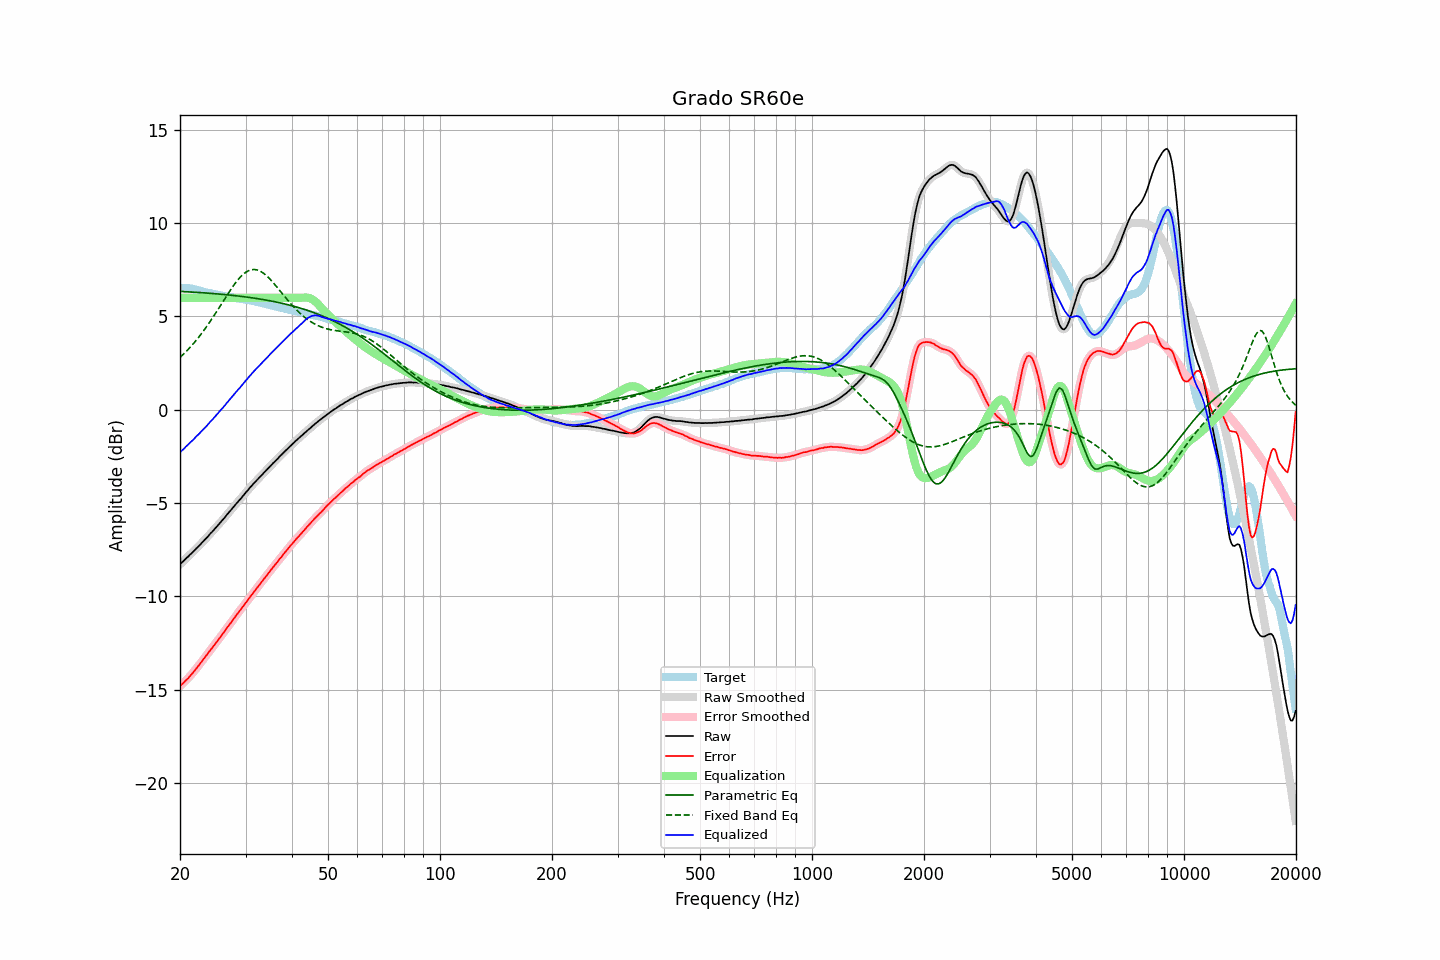

Source data for this figure (header and first rows):
frequency, raw, error, smoothed, error_smoothed, equalization, parametric_eq, fixed_band_eq, equalized_raw, equalized_smoothed, target
20.00, -8.28, -14.81, -8.28, -14.81, 6.00, 6.35, 2.81, -2.28, -2.28, 6.53
20.20, -8.19, -14.72, -8.20, -14.73, 6.00, 6.34, 2.89, -2.19, -2.20, 6.53
20.40, -8.12, -14.65, -8.12, -14.65, 6.00, 6.34, 2.97, -2.12, -2.12, 6.53
20.61, -8.03, -14.56, -8.03, -14.56, 6.00, 6.33, 3.05, -2.03, -2.03, 6.53
20.81, -7.94, -14.47, -7.95, -14.48, 6.00, 6.33, 3.14, -1.94, -1.95, 6.53
21.02, -7.87, -14.40, -7.87, -14.39, 6.00, 6.32, 3.23, -1.87, -1.87, 6.53
21.23, -7.78, -14.29, -7.79, -14.30, 6.00, 6.32, 3.32, -1.78, -1.79, 6.51
21.44, -7.70, -14.20, -7.70, -14.20, 6.00, 6.31, 3.42, -1.70, -1.70, 6.50
21.66, -7.62, -14.10, -7.62, -14.09, 6.00, 6.31, 3.51, -1.62, -1.62, 6.48
21.87, -7.53, -13.99, -7.53, -13.99, 6.00, 6.30, 3.61, -1.53, -1.53, 6.45
22.09, -7.44, -13.89, -7.45, -13.88, 6.00, 6.30, 3.72, -1.44, -1.45, 6.44
22.31, -7.36, -13.77, -7.36, -13.78, 6.00, 6.29, 3.82, -1.36, -1.36, 6.41
22.54, -7.27, -13.67, -7.27, -13.67, 6.00, 6.28, 3.93, -1.27, -1.27, 6.39
22.76, -7.18, -13.55, -7.18, -13.55, 6.00, 6.28, 4.04, -1.18, -1.18, 6.37
22.99, -7.09, -13.43, -7.09, -13.43, 6.00, 6.27, 4.16, -1.09, -1.09, 6.34
23.22, -7.00, -13.31, -7.00, -13.32, 6.00, 6.27, 4.27, -1.00, -1.00, 6.31
23.45, -6.91, -13.20, -6.91, -13.21, 6.00, 6.26, 4.39, -0.91, -0.91, 6.29
23.69, -6.82, -13.10, -6.82, -13.09, 6.00, 6.25, 4.51, -0.82, -0.82, 6.28
23.92, -6.72, -12.98, -6.72, -12.98, 6.00, 6.25, 4.64, -0.72, -0.72, 6.26
24.16, -6.62, -12.87, -6.63, -12.87, 6.00, 6.24, 4.77, -0.62, -0.63, 6.25
24.40, -6.54, -12.77, -6.53, -12.76, 6.00, 6.23, 4.89, -0.54, -0.53, 6.23
24.65, -6.44, -12.65, -6.44, -12.65, 6.00, 6.23, 5.02, -0.44, -0.44, 6.21
24.89, -6.34, -12.53, -6.35, -12.53, 6.00, 6.22, 5.16, -0.34, -0.35, 6.18
25.14, -6.25, -12.43, -6.25, -12.42, 6.00, 6.21, 5.29, -0.25, -0.25, 6.17
25.39, -6.15, -12.30, -6.15, -12.31, 6.00, 6.21, 5.43, -0.15, -0.15, 6.15
25.65, -6.05, -12.20, -6.05, -12.19, 6.00, 6.20, 5.56, -0.05, -0.05, 6.14
25.91, -5.95, -12.07, -5.95, -12.07, 6.00, 6.19, 5.70, 0.05, 0.05, 6.11
26.16, -5.85, -11.95, -5.85, -11.95, 6.00, 6.18, 5.84, 0.15, 0.15, 6.10
26.43, -5.75, -11.84, -5.75, -11.83, 6.00, 6.17, 5.97, 0.25, 0.25, 6.09
26.69, -5.64, -11.71, -5.65, -11.72, 6.00, 6.16, 6.11, 0.36, 0.35, 6.07
26.96, -5.54, -11.60, -5.54, -11.60, 6.00, 6.16, 6.24, 0.46, 0.46, 6.06
27.23, -5.44, -11.49, -5.44, -11.49, 6.00, 6.15, 6.37, 0.56, 0.56, 6.04
27.50, -5.34, -11.38, -5.34, -11.37, 6.00, 6.14, 6.50, 0.66, 0.66, 6.03
27.77, -5.24, -11.25, -5.24, -11.25, 6.00, 6.13, 6.62, 0.76, 0.76, 6.01
28.05, -5.13, -11.13, -5.14, -11.13, 6.00, 6.12, 6.74, 0.87, 0.86, 6.00
28.33, -5.03, -11.01, -5.03, -11.01, 6.00, 6.11, 6.86, 0.97, 0.97, 5.98
28.62, -4.93, -10.90, -4.93, -10.90, 6.00, 6.10, 6.97, 1.07, 1.07, 5.97
28.90, -4.83, -10.79, -4.84, -10.79, 6.00, 6.09, 7.06, 1.17, 1.16, 5.96
29.19, -4.74, -10.68, -4.74, -10.68, 6.00, 6.08, 7.16, 1.26, 1.26, 5.93
29.48, -4.63, -10.56, -4.63, -10.56, 6.00, 6.07, 7.24, 1.37, 1.37, 5.93
29.78, -4.53, -10.45, -4.53, -10.45, 6.00, 6.06, 7.31, 1.47, 1.47, 5.92
30.08, -4.42, -10.33, -4.43, -10.34, 6.00, 6.05, 7.37, 1.58, 1.57, 5.91
30.38, -4.33, -10.22, -4.33, -10.22, 6.00, 6.03, 7.43, 1.67, 1.67, 5.89
30.68, -4.22, -10.10, -4.23, -10.10, 6.00, 6.02, 7.47, 1.78, 1.77, 5.87
30.99, -4.12, -9.98, -4.13, -9.98, 6.00, 6.01, 7.50, 1.88, 1.87, 5.85
31.30, -4.03, -9.87, -4.03, -9.87, 6.00, 6.00, 7.51, 1.97, 1.97, 5.84
31.61, -3.93, -9.76, -3.94, -9.76, 6.00, 5.99, 7.52, 2.07, 2.06, 5.83
31.93, -3.84, -9.65, -3.85, -9.65, 6.00, 5.97, 7.51, 2.16, 2.15, 5.81
32.24, -3.76, -9.53, -3.76, -9.54, 6.00, 5.96, 7.50, 2.24, 2.24, 5.77
32.57, -3.66, -9.43, -3.67, -9.43, 6.00, 5.95, 7.46, 2.34, 2.33, 5.76
32.89, -3.57, -9.32, -3.57, -9.31, 6.00, 5.93, 7.43, 2.43, 2.43, 5.75
33.22, -3.48, -9.20, -3.48, -9.20, 6.00, 5.92, 7.37, 2.52, 2.52, 5.72
33.55, -3.39, -9.09, -3.39, -9.09, 6.00, 5.90, 7.32, 2.61, 2.61, 5.70
33.89, -3.30, -8.98, -3.30, -8.98, 6.00, 5.89, 7.25, 2.70, 2.70, 5.68
34.23, -3.21, -8.87, -3.21, -8.87, 6.00, 5.87, 7.17, 2.79, 2.79, 5.66
34.57, -3.12, -8.76, -3.12, -8.76, 6.00, 5.86, 7.09, 2.88, 2.88, 5.63
34.92, -3.03, -8.64, -3.03, -8.65, 6.00, 5.84, 7.00, 2.97, 2.97, 5.61
35.27, -2.94, -8.54, -2.94, -8.54, 6.00, 5.82, 6.91, 3.06, 3.06, 5.60
35.62, -2.85, -8.43, -2.86, -8.43, 6.00, 5.81, 6.81, 3.15, 3.14, 5.57
35.97, -2.77, -8.32, -2.77, -8.33, 6.00, 5.79, 6.71, 3.23, 3.23, 5.55
... 635 more rows
